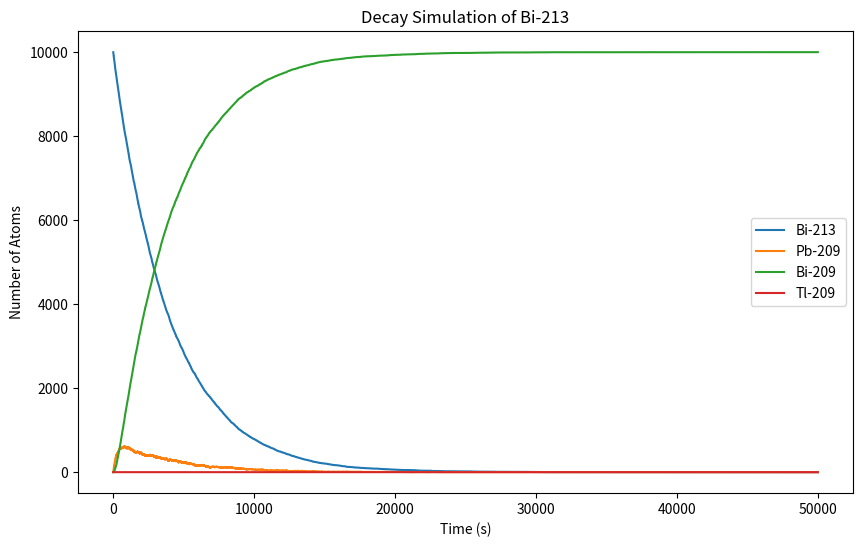

Here is the Python script that generated this plot:
import numpy as np
import matplotlib.pyplot as plt

# Constants
initial_bi213 = 10000
delta_t = 1  # second

# Decay constants (per second)
decay_constant_bi213_to_pb209 = 1 - 2**(-delta_t / (46 * 60))  # Bi-213 to Pb-209
decay_constant_pb209_to_bi209 = 1 - 2**(-delta_t / (3.3 * 60))  # Pb-209 to Bi-209
decay_constant_tl209_to_pb209 = 1 - 2**(-delta_t / (2.2 * 60))  # Tl-209 to Pb-209

# Initial counts
bi213_count = initial_bi213
pb209_count = 0
bi209_count = 0
tl209_count = 0

# Simulation time
total_time = 50000  # seconds

# Lists to store counts over time
time_points = []
bi213_counts = []
pb209_counts = []
bi209_counts = []
tl209_counts = []

# Simulation loop
for t in range(total_time):
    # Decay of Bi-213 to Pb-209
    decayed_bi213 = np.random.binomial(bi213_count, decay_constant_bi213_to_pb209)
    bi213_count -= decayed_bi213
    pb209_count += decayed_bi213

    # Decay of Pb-209 to Bi-209
    decayed_pb209 = np.random.binomial(pb209_count, decay_constant_pb209_to_bi209)
    pb209_count -= decayed_pb209
    bi209_count += decayed_pb209

    # Decay of Tl-209 to Pb-209
    decayed_tl209 = np.random.binomial(tl209_count, decay_constant_tl209_to_pb209)
    tl209_count -= decayed_tl209
    pb209_count += decayed_tl209

    # Store counts
    time_points.append(t)
    bi213_counts.append(bi213_count)
    pb209_counts.append(pb209_count)
    bi209_counts.append(bi209_count)
    tl209_counts.append(tl209_count)

# Plotting the results
plt.figure(figsize=(10, 6))
plt.plot(time_points, bi213_counts, label='Bi-213')
plt.plot(time_points, pb209_counts, label='Pb-209')
plt.plot(time_points, bi209_counts, label='Bi-209')
plt.plot(time_points, tl209_counts, label='Tl-209')
plt.xlabel('Time (s)')
plt.ylabel('Number of Atoms')
plt.legend()
plt.title('Decay Simulation of Bi-213')
#plt.savefig('decay_simulation.png')
plt.show()